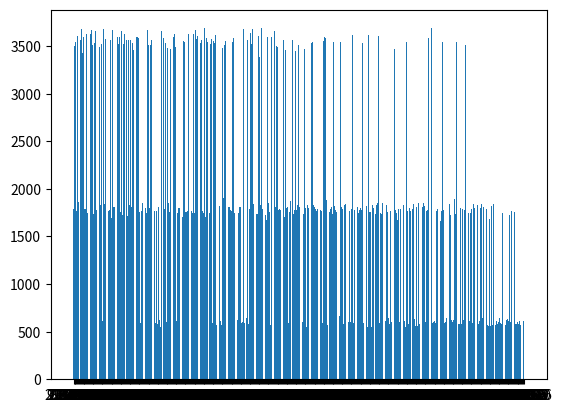

This figure's Python source:
from random import random
from typing import Any, Iterable 
from collections import defaultdict
import pandas as pd
import matplotlib.pyplot as plt
def my_r_sampling(k: int, iter_odj: Iterable) -> list:
    r_list = []
    for i, el in enumerate(iter_odj):
        if i + 1 <= k:
            r_list.append(el)
        else:
            j = int(random() * i)
            if  j <= k - 1:
                r_list[j] = el
    return r_list
            
    
def generator(max):
    number = 1
    while number < max:
        number += 1
        yield number
        
        
dct = defaultdict(int)
for i in range(1000000):
    my_generator = generator(10)
    examp = my_r_sampling(5, my_generator)
    result_str = ''.join(map(lambda x: str(x)+' ', examp))
    dct[result_str] += 1
    
labels = list(dct.keys())
values = list(dct.values())
plt.bar(labels, values)





